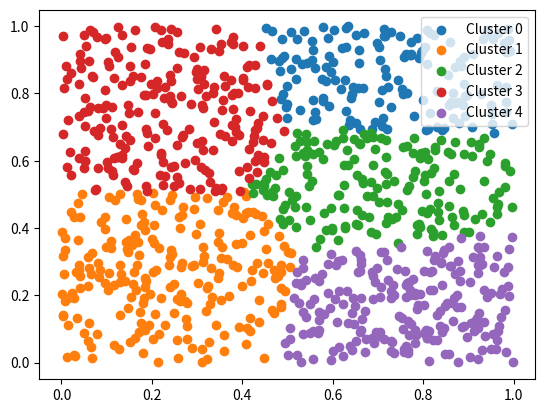

Python code for this plot:
import numpy as np

def initialize_centroids(points, k):
    """Randomly initialize centroids"""
    centroids = points.copy()
    np.random.shuffle(centroids)
    return centroids[:k]

def closest_centroids(points, centroids):
    """Find the closest centroids for all points"""
    distances = np.sqrt(((points - centroids[:, np.newaxis])**2).sum(axis=2))
    return np.argmin(distances, axis=0)

def recompute_centroids(points, closest, centroids):
    """Recompute centroids"""
    return np.array([points[closest==k].mean(axis=0) for k in range(centroids.shape[0])])

def kmeans(points, k, max_iters=1000):
    centroids = initialize_centroids(points, k)

    for _ in range(max_iters):
        closest = closest_centroids(points, centroids)
        centroids = recompute_centroids(points, closest, centroids)
    return closest

points = np.random.rand(1000, 2)
k = 5
labels = kmeans(points, k)

import matplotlib.pyplot as plt
for i in range(k):
    plt.scatter(points[labels == i, 0], points[labels == i, 1], label=f"Cluster {i}")

plt.legend()
plt.show()
